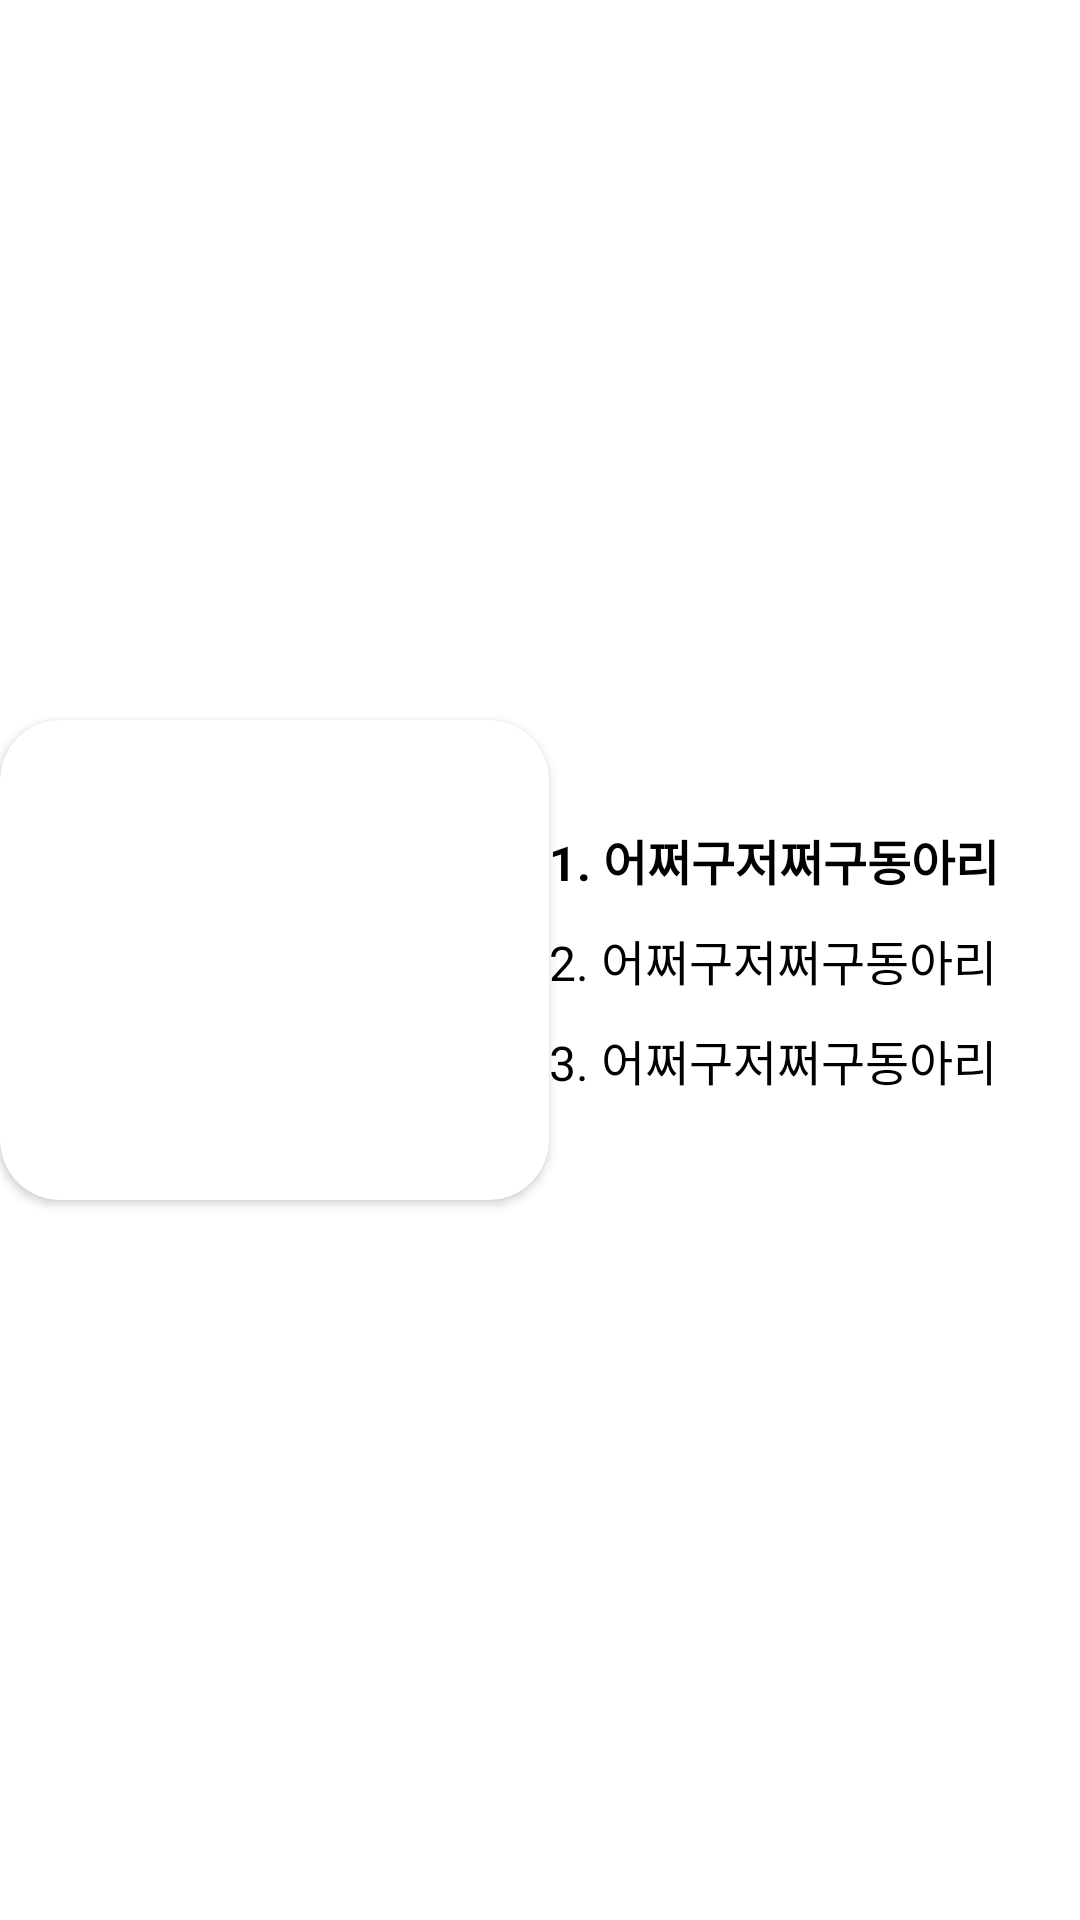

Android layout source for this screen:
<!-- AndroidManifest.xml: application theme Theme.Battles -->
<!-- res/layout/chart_card_item.xml -->
<?xml version="1.0" encoding="utf-8"?>
<androidx.constraintlayout.widget.ConstraintLayout xmlns:android="http://schemas.android.com/apk/res/android"
    xmlns:tools="http://schemas.android.com/tools"
    android:layout_width="match_parent"
    android:layout_height="wrap_content"
    xmlns:app="http://schemas.android.com/apk/res-auto">


        <androidx.cardview.widget.CardView
            android:id="@+id/cardView"
            android:layout_width="wrap_content"
            android:layout_height="wrap_content"
            app:cardCornerRadius="20dp"
            app:layout_constraintStart_toStartOf="parent"
            app:layout_constraintBottom_toBottomOf="parent"
            app:layout_constraintTop_toTopOf="parent">

            <TextView
                android:id="@+id/tv_name"
                android:layout_width="150dp"
                android:layout_height="150dp"
                android:background="@drawable/btn_background_filled"
                android:padding="16dp"
                android:text="축구"
                android:textColor="@color/white"
                android:textSize="32sp"
                android:textStyle="bold"
                android:layout_marginTop="10dp"
                android:layout_marginRight="13dp"
                android:layout_marginLeft="20dp"/>

        </androidx.cardview.widget.CardView>

        <TextView
            android:id="@+id/textView8"
            android:layout_width="wrap_content"
            android:layout_height="wrap_content"
            android:text="1. 어쩌구저쩌구동아리"
            android:textColor="@color/black"
            android:textSize="16sp"
            android:textStyle="bold"
            app:layout_constraintBottom_toTopOf="@+id/textView6"
            app:layout_constraintStart_toEndOf="@+id/cardView"
            android:layout_marginBottom="10dp"/>

        <TextView
            android:id="@+id/textView6"
            android:layout_width="wrap_content"
            android:layout_height="wrap_content"
            android:text="2. 어쩌구저쩌구동아리"
            android:textColor="@color/black"
            android:textSize="16sp"
            app:layout_constraintTop_toTopOf="@id/cardView"
            app:layout_constraintBottom_toBottomOf="@id/cardView"
            app:layout_constraintStart_toEndOf="@+id/cardView" />

        <TextView
            android:id="@+id/textView7"
            android:layout_width="wrap_content"
            android:layout_height="wrap_content"
            android:text="3. 어쩌구저쩌구동아리"
            android:textColor="@color/black"
            android:textSize="16sp"
            android:layout_marginTop="10dp"
            app:layout_constraintStart_toEndOf="@+id/cardView"
            app:layout_constraintTop_toBottomOf="@id/textView6" />

</androidx.constraintlayout.widget.ConstraintLayout>
<!-- resources referenced by this layout -->
<resources>
  <color name="black">#FF000000</color>
  <color name="white">#FFFFFFFF</color>
  <style name="Theme.Battles" parent="Theme.MaterialComponents.DayNight.DarkActionBar">
          
          <item name="colorPrimary">@color/purple_500</item>
          <item name="colorPrimaryVariant">@color/purple_700</item>
          <item name="colorOnPrimary">@color/white</item>
          
          <item name="colorSecondary">@color/teal_200</item>
          <item name="colorSecondaryVariant">@color/teal_700</item>
          <item name="colorOnSecondary">@color/black</item>
          
          
  
          
          <item name="windowNoTitle">true</item>
  
          
          <item name="android:statusBarColor">#D0F84D17</item>
  
          <item name="bottomSheetDialogTheme">@style/AppBottomSheetDialogTheme</item>
      </style>
  <color name="purple_500">#FF6200EE</color>
  <color name="purple_700">#FF3700B3</color>
  <color name="teal_200">#FF03DAC5</color>
  <color name="teal_700">#FF018786</color>
  <style name="AppBottomSheetDialogTheme" parent="Theme.Design.Light.BottomSheetDialog">
          <item name="bottomSheetStyle">@style/AppModalStyle</item>
      </style>
  <style name="AppModalStyle" parent="Widget.Design.BottomSheet.Modal">
          <item name="android:background">@drawable/bottom_sheet_background</item>
      </style>
  <!-- drawable bottom_sheet_background (drawable) -->
  <?xml version="1.0" encoding="utf-8"?>
  <shape xmlns:android="http://schemas.android.com/apk/res/android"
      android:shape="rectangle">
      <solid android:color="@color/white"/>
      <corners
          android:topLeftRadius="53dp"
          android:topRightRadius="53dp" />
  
  </shape>
</resources>
